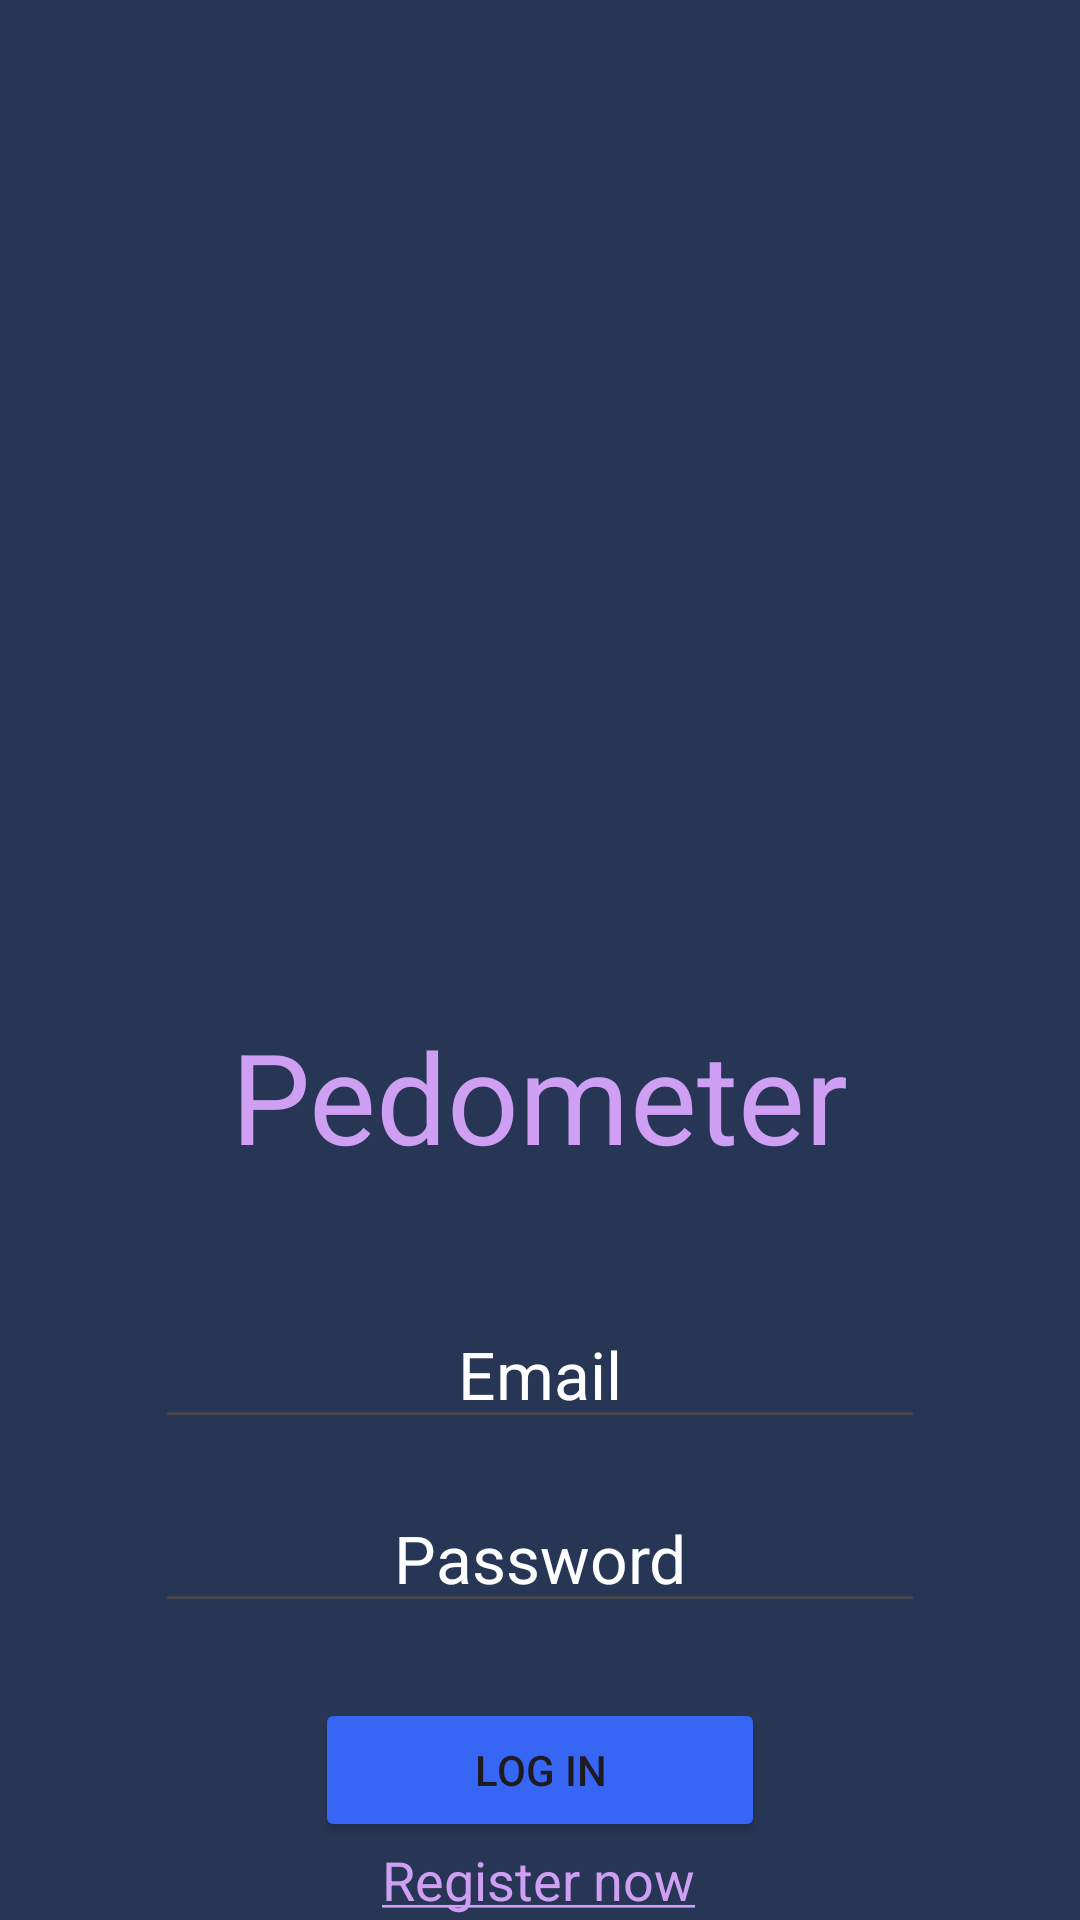

Here is an Android app screen rendered from its layout file. Give the layout XML and the strings, colors and styles it references.
<!-- AndroidManifest.xml: application theme Theme.Pedometer -->
<!-- res/layout/activity_login.xml -->
<?xml version="1.0" encoding="utf-8"?>
<androidx.constraintlayout.widget.ConstraintLayout xmlns:android="http://schemas.android.com/apk/res/android"
    xmlns:app="http://schemas.android.com/apk/res-auto"
    xmlns:tools="http://schemas.android.com/tools"
    android:id="@+id/main"
    android:layout_width="match_parent"
    android:layout_height="match_parent"
    android:background="@color/Background"
    tools:context=".activity_login">


    <ImageView
        android:id="@+id/imageView"
        android:layout_width="255dp"
        android:layout_height="317dp"
        android:layout_marginTop="20dp"
        app:layout_constraintEnd_toEndOf="parent"
        app:layout_constraintStart_toStartOf="parent"
        app:layout_constraintTop_toTopOf="parent"
        app:srcCompat="@drawable/footsteps" />

    <TextView
        android:id="@+id/textView2"
        android:layout_width="wrap_content"
        android:layout_height="wrap_content"
        android:text="Pedometer"
        android:textColor="@color/textAuth"
        android:textSize="42dp"
        app:layout_constraintEnd_toEndOf="parent"
        app:layout_constraintStart_toStartOf="parent"
        app:layout_constraintTop_toBottomOf="@+id/imageView" />

    <EditText
        android:id="@+id/LogEmail"
        android:layout_width="wrap_content"
        android:layout_height="wrap_content"
        android:layout_marginTop="40dp"
        android:gravity="center"
        android:ems="10"
        android:hint="Email"
        android:textSize="22dp"
        android:inputType="textEmailAddress"
        android:textColor="@color/white"
        android:textColorHint="@color/white"
        app:layout_constraintEnd_toEndOf="parent"
        app:layout_constraintStart_toStartOf="parent"
        app:layout_constraintTop_toBottomOf="@+id/textView2" />

    <EditText
        android:id="@+id/LogPass"
        android:layout_width="wrap_content"
        android:layout_height="wrap_content"
        android:layout_marginTop="15dp"
        android:ems="10"
        android:gravity="center"
        android:hint="Password"
        android:inputType="textPassword"
        android:textColor="@color/white"
        android:textColorHint="@color/white"
        android:textSize="22dp"
        app:layout_constraintEnd_toEndOf="parent"
        app:layout_constraintStart_toStartOf="parent"
        app:layout_constraintTop_toBottomOf="@+id/LogEmail" />

    <Button
        android:id="@+id/btnLogIn"
        android:layout_width="150dp"
        android:layout_height="wrap_content"
        android:layout_marginTop="25dp"
        android:text="Log in"
        android:backgroundTint="@color/TextAuthRegister"
        app:layout_constraintEnd_toEndOf="parent"
        app:layout_constraintStart_toStartOf="parent"
        app:layout_constraintTop_toBottomOf="@+id/LogPass" />


    <TextView
        android:id="@+id/tvToReg"
        android:layout_width="wrap_content"
        android:layout_height="wrap_content"
        android:text="@string/TextRegister"
        android:textSize="18dp"
        android:textColor="@color/textAuth"
        app:layout_constraintBottom_toBottomOf="parent"
        app:layout_constraintEnd_toEndOf="parent"
        app:layout_constraintHorizontal_bias="0.498"
        app:layout_constraintStart_toStartOf="parent"
        app:layout_constraintTop_toBottomOf="@+id/btnLogIn"
        app:layout_constraintVertical_bias="0.2" />


</androidx.constraintlayout.widget.ConstraintLayout>
<!-- resources referenced by this layout -->
<resources>
  <color name="Background">#283655</color>
  <color name="TextAuthRegister">#3766F4</color>
  <color name="textAuth">#CF9FF3</color>
  <color name="white">#FFFFFFFF</color>
  <string name="TextRegister"><u>Register now</u></string>
  <style name="Theme.Pedometer" parent="Base.Theme.Pedometer" />
  <style name="Base.Theme.Pedometer" parent="Theme.Material3.DayNight.NoActionBar">
          
          
      </style>
</resources>
